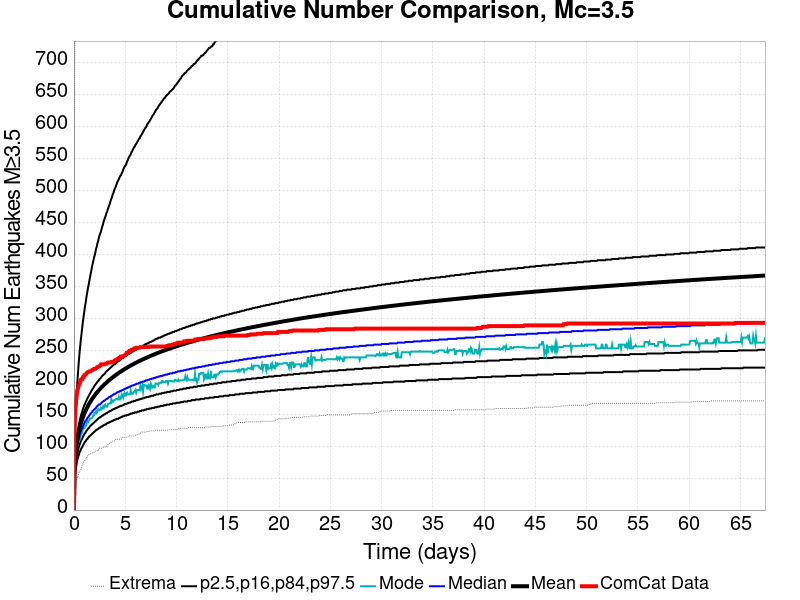

Values plotted in this chart, from the file beside it:
Time (days), ComCat Data, Simulation Mean, Simulation Median, Simulation Mode, Simulation Minimum, Simulation Maximum, 2.5 %-ile, 16 %-ile, 84 %-ile, 97.5 %-ile
0.0, 0.0, 0.0, 0.0, 0.0, 0.0, 0.0, 0.0, 0.0, 0.0, 0.0
0.06746, 137.0, 62.67, 60.0, 59.0, 25.0, 686.0, 44.0, 51.0, 70.0, 94.0
0.1349, 157.0, 81.99, 77.0, 75.0, 30.0, 884.0, 58.0, 67.0, 91.0, 133.0
0.2024, 169.0, 94.28, 88.0, 85.0, 38.0, 1159, 67.0, 77.0, 104.0, 161.0
0.2698, 180.0, 103.4, 96.0, 92.0, 45.0, 1330, 73.0, 84.0, 113.0, 183.0
0.3373, 188.0, 110.8, 102.0, 100.0, 53.0, 1474, 79.0, 89.0, 121.0, 201.0
0.4047, 191.0, 117, 108.0, 105.0, 53.0, 1574, 83.0, 94.0, 128.0, 217.0
0.4722, 195.0, 122.4, 112.0, 107.0, 58.0, 1663, 86.0, 98.0, 133.0, 232.0
0.5397, 197.0, 127.2, 116.0, 109.0, 61.0, 1713, 90.0, 102.0, 138.0, 245.0
0.6071, 200.0, 131.5, 120.0, 114.0, 61.0, 1760, 92.0, 105.0, 143.0, 256.0
0.6746, 204.0, 135.4, 123.0, 118.0, 63.0, 1820, 95.0, 108.0, 147.0, 267.0
0.742, 205.0, 138.9, 126.0, 123.0, 66.0, 1865, 97.0, 110.0, 151.0, 276.0
0.8095, 205.0, 142.2, 128.0, 122.0, 71.0, 1910, 99.0, 112.0, 154.0, 286.0
0.8769, 208.0, 145.3, 131.0, 128.0, 72.0, 1944, 101.0, 115.0, 158.0, 295.0
0.9444, 208.0, 148.1, 133.0, 128.0, 75.0, 1977, 103.0, 117.0, 161.0, 303.0
1.012, 211.0, 150.8, 136.0, 128.0, 76.0, 2009, 105.0, 119.0, 164.0, 311.0
1.079, 211.0, 153.4, 138.0, 130.0, 78.0, 2037, 107.0, 120.0, 166.0, 319.0
1.147, 212.0, 155.8, 140.0, 132.0, 80.0, 2079, 108.0, 122.0, 169.0, 325.0
1.214, 214.0, 158.1, 141.0, 133.0, 80.0, 2112, 110.0, 124.0, 171.0, 333.0
1.282, 215.0, 160.3, 143.0, 138.0, 84.0, 2146, 111.0, 125.0, 174.0, 339.0
1.349, 216.0, 162.4, 145.0, 139.0, 85.0, 2171, 112.0, 127.0, 176.0, 346.0
1.417, 216.0, 164.4, 146.0, 138.0, 87.0, 2194, 114.0, 128.0, 178.0, 351.0
1.484, 217.0, 166.4, 148.0, 141.0, 87.0, 2210, 115.0, 129.0, 180.0, 357.0
1.552, 217.0, 168.2, 149.0, 143.0, 88.0, 2237, 116.0, 131.0, 182.0, 363.0
1.619, 217.0, 170, 151.0, 143.0, 88.0, 2255, 117.0, 132.0, 184.0, 369.0
1.686, 218.0, 171.7, 152.0, 144.0, 89.0, 2270, 118.0, 133.0, 186.0, 374.0
1.754, 219.0, 173.4, 153.0, 144.0, 89.0, 2290, 119.0, 134.0, 188.0, 380.0
1.821, 219.0, 175, 155.0, 145.0, 90.0, 2309, 120.0, 135.0, 190.0, 385.0
1.889, 220.0, 176.5, 156.0, 148.0, 90.0, 2337, 121.0, 136.0, 191.0, 390.0
1.956, 221.0, 178, 157.0, 148.0, 90.0, 2361, 122.0, 137.0, 193.0, 395.0
2.024, 221.0, 179.5, 158.0, 152.0, 92.0, 2386, 123.0, 138.0, 195.0, 399.0
2.091, 221.0, 180.9, 159.0, 152.0, 92.0, 2404, 124.0, 139.0, 196.0, 403.0
2.159, 222.0, 182.3, 160.0, 154.0, 92.0, 2418, 125.0, 140.0, 198.0, 409.0
2.226, 223.0, 183.7, 162.0, 152.0, 93.0, 2441, 126.0, 141.0, 199.0, 412.0
2.294, 224.0, 185, 163.0, 156.0, 93.0, 2474, 126.0, 142.0, 201.0, 418.0
2.361, 224.0, 186.3, 164.0, 158.0, 93.0, 2587, 127.0, 143.0, 202.0, 421.0
2.428, 225.0, 187.5, 165.0, 156.0, 95.0, 2656, 128.0, 144.0, 203.0, 426.0
2.496, 225.0, 188.7, 165.0, 156.0, 97.0, 2694, 129.0, 145.0, 205.0, 430.0
2.563, 226.0, 189.9, 166.0, 157.0, 97.0, 2717, 129.0, 145.0, 206.0, 433.0
2.631, 228.0, 191, 167.0, 160.0, 97.0, 2750, 130.0, 146.0, 207.0, 436.0
2.698, 228.0, 192.2, 168.0, 158.0, 97.0, 2773, 131.0, 147.0, 209.0, 440.0
2.766, 228.0, 193.3, 169.0, 159.0, 97.0, 2800, 131.0, 148.0, 210.0, 444.0
2.833, 228.0, 194.4, 170.0, 162.0, 98.0, 2825, 132.0, 148.0, 211.0, 447.0
2.901, 228.0, 195.4, 171.0, 160.0, 99.0, 2847, 133.0, 149.0, 212.0, 452.0
2.968, 228.0, 196.5, 171.0, 164.0, 99.0, 2873, 133.0, 150.0, 213.0, 455.0
3.036, 229.0, 197.5, 172.0, 165.0, 99.0, 2893, 134.0, 150.0, 214.0, 458.0
3.103, 229.0, 198.5, 173.0, 162.0, 99.0, 2912, 134.0, 151.0, 216.0, 461.0
3.17, 229.0, 199.5, 174.0, 162.0, 100.0, 2931, 135.0, 152.0, 217.0, 465.0
3.238, 230.0, 200.5, 174.0, 162.0, 100.0, 2951, 136.0, 152.0, 218.0, 467.0
3.305, 231.0, 201.4, 175.0, 166.0, 102.0, 2976, 136.0, 153.0, 219.0, 471.0
3.373, 231.0, 202.4, 176.0, 166.0, 103.0, 2999, 137.0, 154.0, 220.0, 474.0
3.44, 231.0, 203.3, 177.0, 167.0, 104.0, 3018, 137.0, 154.0, 221.0, 477.0
3.508, 231.0, 204.2, 177.0, 167.0, 105.0, 3032, 138.0, 155.0, 222.0, 480.0
3.575, 231.0, 205.1, 178.0, 167.0, 105.0, 3048, 138.0, 155.0, 223.0, 484.0
3.643, 232.0, 206, 179.0, 173.0, 107.0, 3059, 139.0, 156.0, 224.0, 487.0
3.71, 232.0, 206.9, 179.0, 169.0, 108.0, 3070, 139.0, 157.0, 225.0, 490.0
3.778, 232.0, 207.7, 180.0, 171.0, 108.0, 3083, 140.0, 157.0, 226.0, 494.0
3.845, 232.0, 208.6, 181.0, 170.0, 108.0, 3089, 140.0, 158.0, 227.0, 496.0
3.912, 233.0, 209.4, 181.0, 172.0, 108.0, 3106, 141.0, 158.0, 228.0, 500.0
3.98, 234.0, 210.2, 182.0, 172.0, 109.0, 3118, 141.0, 159.0, 228.0, 503.0
... 940 more rows
